pico-8 play session: hold → + tap 🅾, after a click and taps of 🅾, ❎, 🅾+❎, 🅾 in the second before t = 0

[t = 1 s] hold → ~1s, tap 🅾 ~2×
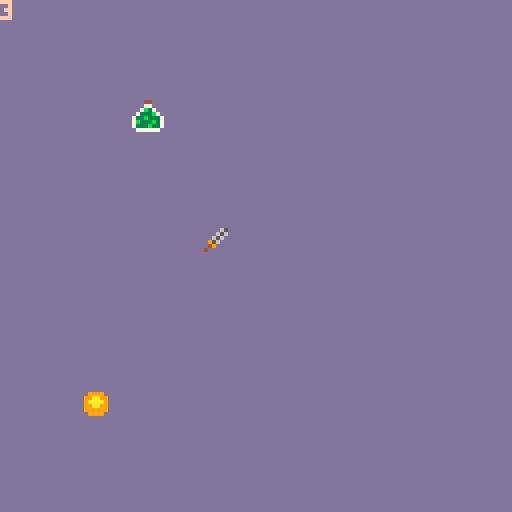
[t = 2 s] hold → ~2s, tap 🅾 ~4×
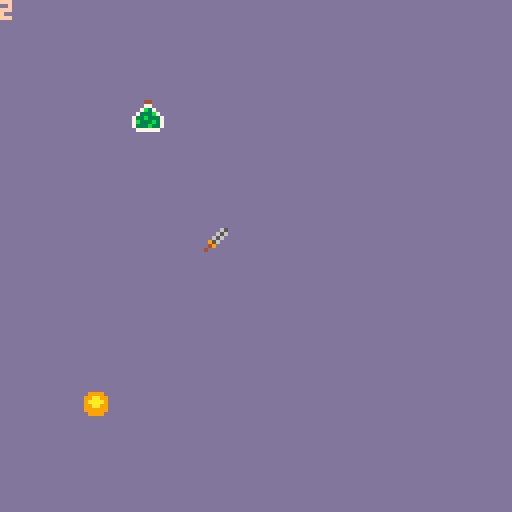

pico-8 cartridge
version 43
__lua__
--[[

tasks:
-add two more items to the cart
-add a selection graphic to the items
-make a store
--make silver as a currency
--give the items a value
--have 🅾️ purchase the selected item
--manage the player's silver
-using printh, log the transactions
-make two tagged output channels
-- 1. [store]
-- 2. [player]
-- log all of the game actions
-- that fit into those two groups
--ex. printh("[store] spent " .. item.value .. " silver on a " .. item.name, "debug.txt", true)

]]

--classic debugging tech
--always print(debug), assign
--whatever you care about to it
debug=""

function _init()
	selection = 1
	
	--debug varaibles
	debug_selection = false
	
	
	items = {}
	
	potion = {}
	potion.name = "giant growth"
	potion.x = 33
	potion.y = 25
	potion.spr = 1
	
	dagger = {}
	dagger.name = "shortsword"
	dagger.x = 50
	dagger.y = 56
	dagger.spr = 2
	
	coin = {}
	coin.name = "dabloon"
	coin.x = 20
	coin.y = 97
	coin.spr = 3
	
	add(items, potion)
	add(items, dagger)
	add(items, coin)
	
	
	
end

function _update()
	if btnp(⬅️) then
		selection -= 1
	end
	
	if btnp(➡️) then
		selection += 1
		if selection > #items then
			selection = 1
		end
 	printh("item selection is now " .. selection, "debug.txt", false, true)
 end
 
 
 if btnp(❎) then
 	debug_selection = not debug_selection
 end
 
 assert(0 < selection, "seleciton too low")
	assert(selection <= #items, "selection  too high")
end

function _draw()
 cls(13)
 
 --the other end of the classic
 debug = selection
 print(debug, 15)
	for item in all(items) do
		spr(item.spr, item.x, item.y)
	end
	
	if debug_selection then
		item = items[selection]
		line(item.x+8, item.y, item.x+12, item.y-6, 8)
		print(item.name, item.x+13, item.y-8, 15)
		print(item.x)
		print(item.y)
	end
end
__gfx__
00000000000440000000000000000000000000000000000000000000000000000000000000000000000000000000000000000000000000000000000000000000
00000000000770000000065000999900000000000000000000000000000000000000000000000000000000000000000000000000000000000000000000000000
00700700007b370000006560099aa990000000000000000000000000000000000000000000000000000000000000000000000000000000000000000000000000
0007700007333b700006560009aaaa90000000000000000000000000000000000000000000000000000000000000000000000000000000000000000000000000
00077000733b333700956000099aa990000000000000000000000000000000000000000000000000000000000000000000000000000000000000000000000000
007007007b333b370049000009999990000000000000000000000000000000000000000000000000000000000000000000000000000000000000000000000000
000000007333b3370400000000999900000000000000000000000000000000000000000000000000000000000000000000000000000000000000000000000000
00000000077777700000000000000000000000000000000000000000000000000000000000000000000000000000000000000000000000000000000000000000
